Run: headless pygame with SDL's dummy video driver; simulated clock (each Clock.tick advances the game by its frame time, no real sleeping); random seed 0; keys injected as events and as key.get_pressed() state; no mouse input.
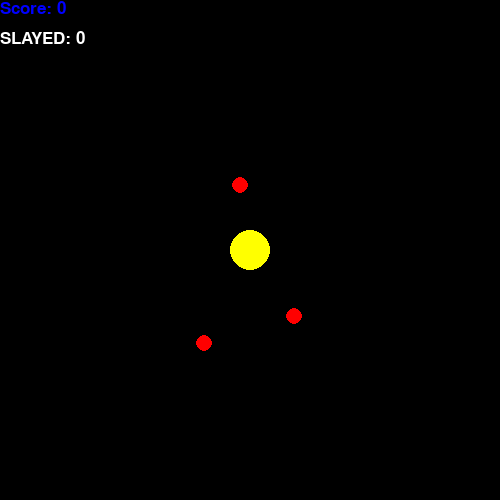
Frame 1 of 4 · flips 1–60 · no input
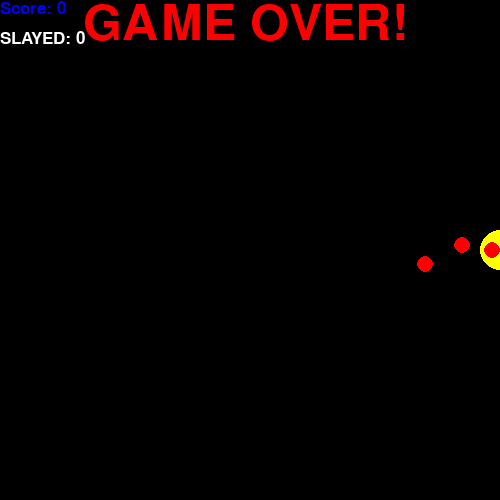
Frame 2 of 4 · flips 61–180 · tapped SPACE, RETURN · held RIGHT (→), D
Frame 3 of 4 · flips 181–300 · held DOWN (↓), S · screen unchanged from frame 2, image omitted
Frame 4 of 4 · flips 301–420 · held LEFT (←), A, UP (↑), W · screen unchanged from frame 3, image omitted

The pygame program that drew these frames:

import pygame
import random
pygame.init()

screen=pygame.display.set_mode((500,500))
clock=pygame.time.Clock()
running=True
dt=0
player_pos = pygame.Vector2(screen.get_width()/2, screen.get_height()/2)
bullet_speed=600
bullets=[]
enemy=[]
big_enemy=[]
big_enemy_health=3
player_health=3
start_ticks=pygame.time.get_ticks()
slayed=0
score=0
not_contact=True

enemy_speed=180
big_enemy_speed=120

font = pygame.font.SysFont(None, 25)
game_over_font=pygame.font.Font(None,74)


def get_time():
        return (pygame.time.get_ticks() - start_ticks) // 1000


def spawn_enemy(enemy_list,player_pos, min_distance=40, max_attempts=50):
    for _ in range(max_attempts):
        pos = pygame.Vector2(
            random.randint(0, screen.get_width()),
            random.randint(0, screen.get_height())
        )

        valid = True
        for e in enemy_list:
            if pos.distance_to(e) < min_distance :
                valid = False
                break
            if pos.distance_to(player_pos)<60:
                 valid=False
                 break

        if valid:
            enemy_list.append(pos)
            return  # success

   

def spawn_big_enemy(big_enemy,player_pos, min_distance=40, max_attempts=50):
    for _ in range(max_attempts):
        pos = pygame.Vector2(
            random.randint(0, screen.get_width()),
            random.randint(0, screen.get_height())
        )

        valid = True
        for e,h in big_enemy:
            if pos.distance_to(e) < min_distance :
                valid = False
                break
            if pos.distance_to(player_pos)<60:
                 valid=False
                 break

        if valid:
            big_enemy.append([pos,big_enemy_health])
            return  # success


enemy_gen=random.randint(2,4)
enemy_counter=0
while enemy_counter<enemy_gen:
        enemy_pos=pygame.Vector2( random.randint(0,screen.get_width()) ,random.randint(0,screen.get_height()))
        if enemy_pos.distance_to(player_pos)>200:
            enemy.append(enemy_pos)
            #pygame.draw.circle(screen,'red',enemy_pos,30)
            enemy_counter+=1
        else:
            continue


enemy_spawn=pygame.USEREVENT
pygame.time.set_timer(enemy_spawn,1800)#10 seconds 1 enemy spawns

big_enemy_event=pygame.USEREVENT+1
pygame.time.set_timer(big_enemy_event,10000)
  



while running:
    for event in pygame.event.get():
        if event.type==pygame.QUIT:
             running=False
        if not_contact:
            if event.type == pygame.KEYDOWN:
                if event.key == pygame.K_SPACE: # ← spawn bullet ONCE per keypress #right bullet
                        bullet_pos=pygame.Vector2(player_pos.x+20, player_pos.y)
                        bullets.append([bullet_pos,1])
                
                if event.key == pygame.K_o: # ← spawn bullet ONCE per keypress
                        left_bullet=True
                        right_bullet=False
                        bullet_pos=pygame.Vector2(player_pos.x-20, player_pos.y)
                        bullets.append((bullet_pos,-1))

       

      
        if not_contact:
            if event.type==enemy_spawn:
                enemy_roll=random.random()
                if enemy_roll<0.5:
                    spawn_enemy(enemy,player_pos)
                    spawn_enemy(enemy,player_pos)


                elif random.random()<0.8:
                     spawn_enemy(enemy,player_pos)
                     spawn_enemy(enemy,player_pos)
                     spawn_enemy(enemy,player_pos)

                     
                    
                else:
                     spawn_enemy(enemy,player_pos)
                     spawn_enemy(enemy,player_pos)
                     spawn_enemy(enemy,player_pos)
                     spawn_enemy(enemy,player_pos)

            
            if event.type==big_enemy_event:
                spawn_big_enemy(big_enemy,player_pos)
                     

                     

    



    screen.fill('black')
    pygame.draw.circle(screen,'yellow',player_pos,20)
 
    for enemy_pos in enemy:
        pygame.draw.circle(screen, 'red', enemy_pos, 8)

    
    for big_enemy_pos,h in big_enemy:
        pygame.draw.circle(screen, 'blue', big_enemy_pos,15)
   
   
    
    if  not_contact:
        keys = pygame.key.get_pressed()
        if keys[pygame.K_w]:
            player_pos.y -= 350 * dt
        if keys[pygame.K_s]:
            player_pos.y += 350 * dt
        if keys[pygame.K_a]:
            
            player_pos.x -= 350 * dt
        if keys[pygame.K_d]:

        
            player_pos.x += 350 * dt
        

    if not_contact:
        for e in enemy[:]:

            direction = (player_pos - e)
            
            if direction.length() != 0:
            
                direction = direction.normalize()
            
            e += direction * enemy_speed * dt

        
        for e,h in big_enemy[:]:
             direction = (player_pos - e)
            
             if direction.length() != 0:
            
                direction = direction.normalize()
            
             e += direction * big_enemy_speed * dt
             
        
    
    bullet_pos=(player_pos.x,player_pos.y)

    for bullet in bullets[:]:
            if bullet[1]==1:
                bullet[0][0] += bullet_speed * dt
            elif bullet[1]==-1:
                 bullet[0][0]-=bullet_speed*dt
     

            if bullet[0][0] > screen.get_width() and bullet[0][0] < screen.get_width():
                bullets.remove(bullet)
                continue
            if not_contact:
                pygame.draw.circle(screen,(255,255,255), bullet[0], 3)

   

            for e in enemy[:]:
                 if bullet[0].distance_to(e) < 20:
                    enemy.remove(e)
                    bullets.remove(bullet)
                    slayed += 1
                    score+=2
                    # score_roll=random.random()
                    # if score_roll<.4:
                    #     score+=5
                    # if score_roll<.6:
                    #      score+=7
                    # else:
                    #      score+=3
                         
                    # break

            

            for item in big_enemy[:]:
                e, h = item[0], item[1]
                if bullet[0].distance_to(e) < 20:
                     item[1] -= 1          # ← modifies the actual list item
                     bullets.remove(bullet)
                if item[1] == 0:
                     big_enemy.remove(item)  # ← removes the full [pos, health] pair
                     slayed += 1
                     score+=5
                    #  score_roll = random.random()
                    #  if score_roll < .4:
                    #     score += 5
                    #  elif score_roll < .6:
                    #     score += 7
                    #  else:
                    #     score += 3
                    #  break
       




    for e in enemy[:]:
         if player_pos.distance_to(e)<20:
            # player_pos[0]=-30
            # player_pos[1]=-30
            # #only for testing
            player_health-=1
            if player_health <= 0:
                not_contact=False



    for e,h in big_enemy[:]:
          if player_pos.distance_to(e)<20:
            # player_pos[0]=-30
            # player_pos[1]=-30
            # #only for testing
           
             not_contact=False
         

 #borders
    current_time = get_time()

   
    if player_pos[0] < 0:
            player_pos[0] = 0
    if player_pos[0] > screen.get_width():
            player_pos[0] = screen.get_width()

    if player_pos[1] < 0:
            player_pos[1] = 0
    if player_pos[1] > screen.get_height():
            player_pos[1] = screen.get_height()

    slayed_text = font.render(f"SLAYED: {slayed}", True, 'white')
    score_text = font.render(f"Score: {score}", True, 'BLUE')
    game_over=game_over_font.render(f"GAME OVER!",True,'RED')

    # if not_contact!=1:
    # screen.blit(score_text, (screen.get_width()/4, screen.get_height()/4)) # top left c
    # screen.blit(num_text, (screen.get_width()/4, screen.get_height()/4+30))  # top left c
    screen.blit(score_text, (0,0) )# top left c
    screen.blit(slayed_text, (0,30)) # top left c
    
    if not_contact!=1:
         screen.blit(game_over, (screen.get_width()/6, 0))
 
    pygame.display.flip()#display stuff on screen which is drawn

    dt=clock.tick(60)/1000
    if running==False:
        if event.type==pygame.KEYDOWN:
            if event.key==pygame.K_ESCAPE:
                running=True
                not_contact=True
pygame.quit()
